Dataset: dataset (GitHub, RUT-MIIT-Projects/dataset). Classes: echinocactus, mimosa, monstera, orchid, rose.

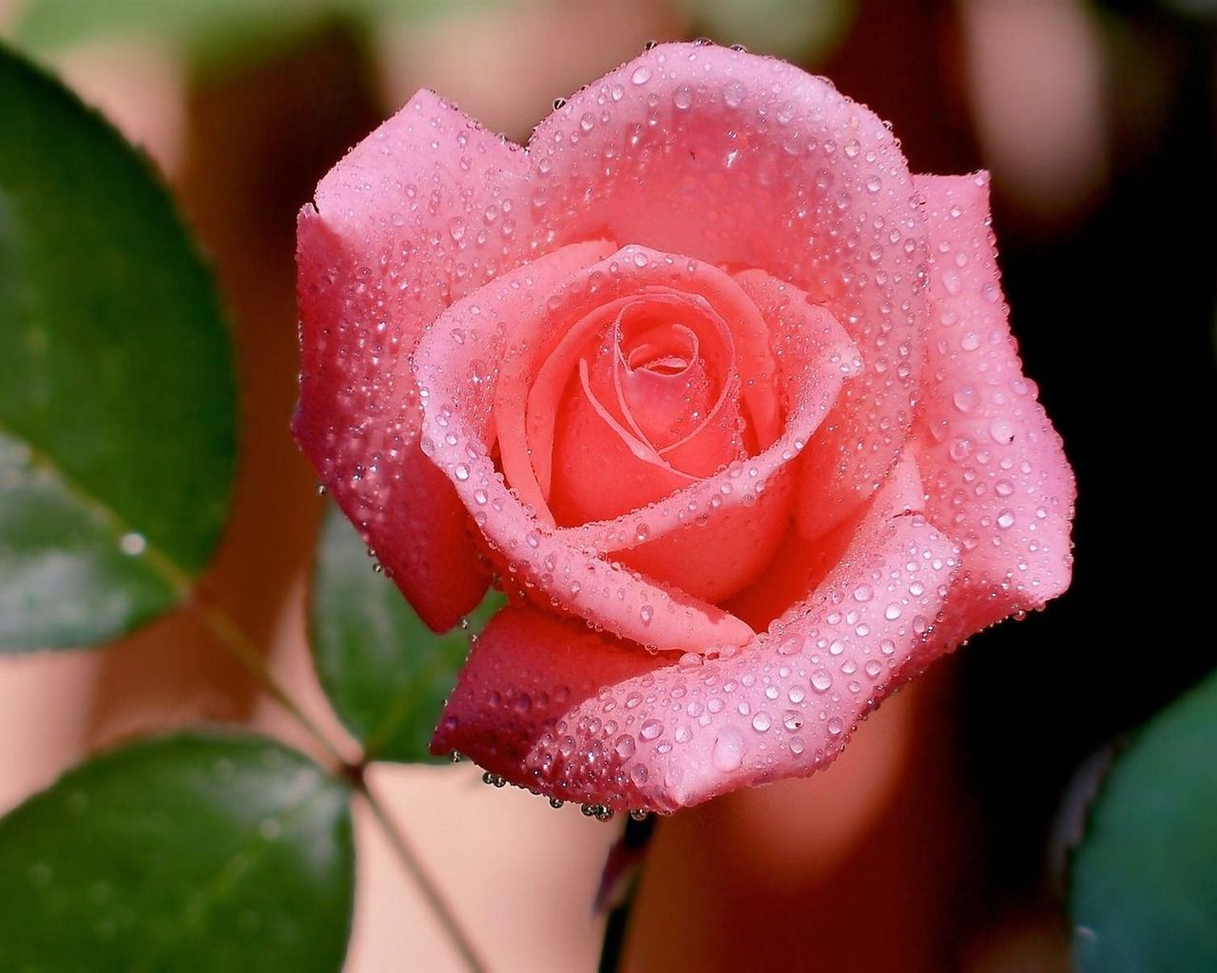
Label: rose

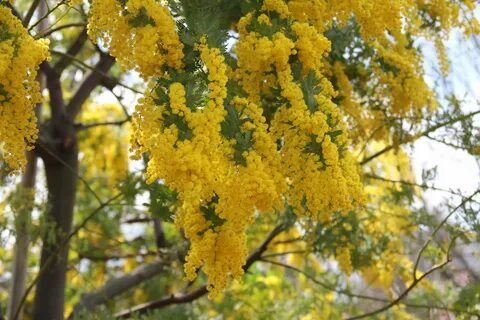
Label: mimosa

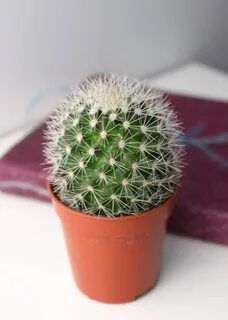
Label: echinocactus

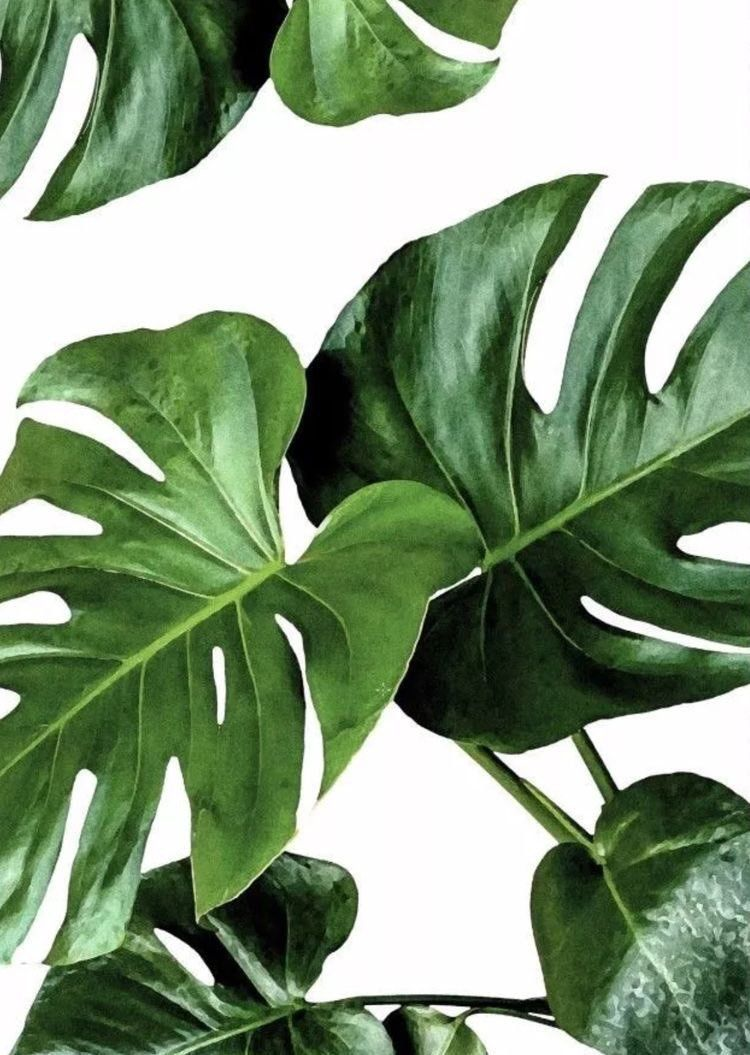
Label: monstera

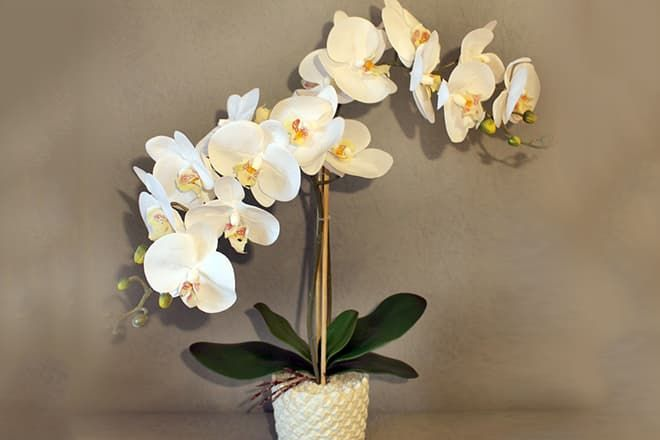
Label: orchid

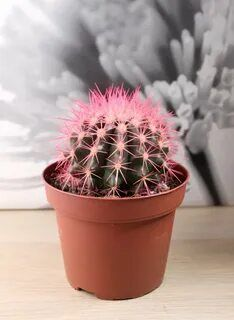
Label: echinocactus
